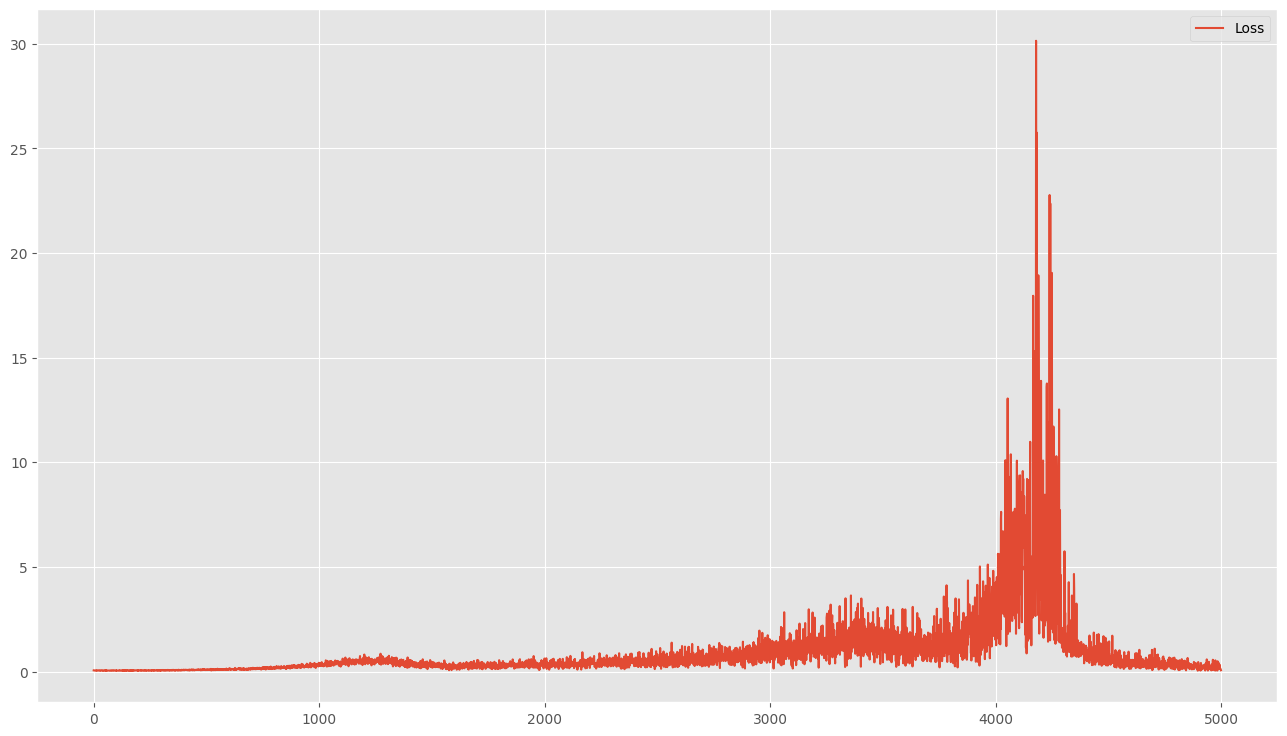

The data file committed next to this chart (first rows):
0.05527712032198906, 0.05527712032198906
0.05173, 0.05173
0.05102, 0.05102
0.04313, 0.04313
0.04631, 0.04631
0.05128, 0.05128
0.04817, 0.04817
0.04662, 0.04662
0.05371, 0.05371
0.05296, 0.05296
0.05244, 0.05244
0.03935, 0.03935
0.04353, 0.04353
0.05383, 0.05383
0.0457, 0.0457
0.05217, 0.05217
0.0552, 0.0552
0.05004, 0.05004
0.05265, 0.05265
0.05101, 0.05101
0.05714, 0.05714
0.04746, 0.04746
0.04892, 0.04892
0.04988, 0.04988
0.04736, 0.04736
0.04113, 0.04113
0.04096, 0.04096
0.05461, 0.05461
0.04831, 0.04831
0.04672, 0.04672
0.04838, 0.04838
0.05224, 0.05224
0.041, 0.041
0.04937, 0.04937
0.05263, 0.05263
0.05485, 0.05485
0.04764, 0.04764
0.04585, 0.04585
0.05057, 0.05057
0.04799, 0.04799
0.04457, 0.04457
0.05561, 0.05561
0.04275, 0.04275
0.04121, 0.04121
0.0456, 0.0456
0.05116, 0.05116
0.05324, 0.05324
0.04582, 0.04582
0.04604, 0.04604
0.05403, 0.05403
0.05069, 0.05069
0.04226, 0.04226
0.05649, 0.05649
0.05302, 0.05302
0.03701, 0.03701
0.04507, 0.04507
0.05367, 0.05367
0.04671, 0.04671
0.04113, 0.04113
0.05249, 0.05249
0.0456, 0.0456
... 4,939 more rows
